Labelled photos from "processed", an image-classification folder in BADISA-SAISRIHARSHA/Glaucoma-Detection-ResCapsNet. The possible labels are: glaucoma negative, glaucoma positive.

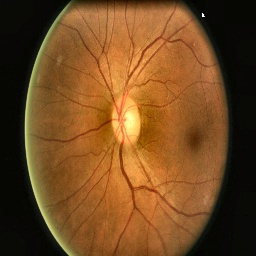
Label: glaucoma negative

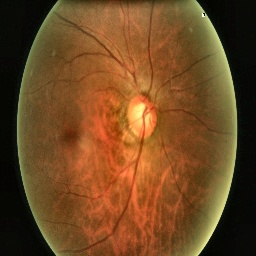
Label: glaucoma positive

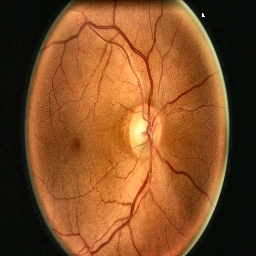
Label: glaucoma negative

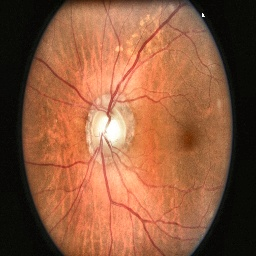
Label: glaucoma positive

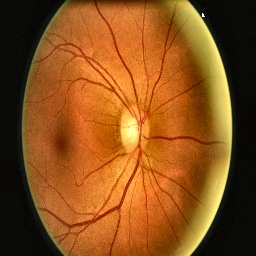
Label: glaucoma negative

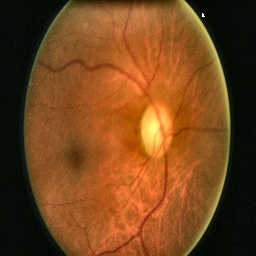
Label: glaucoma positive
